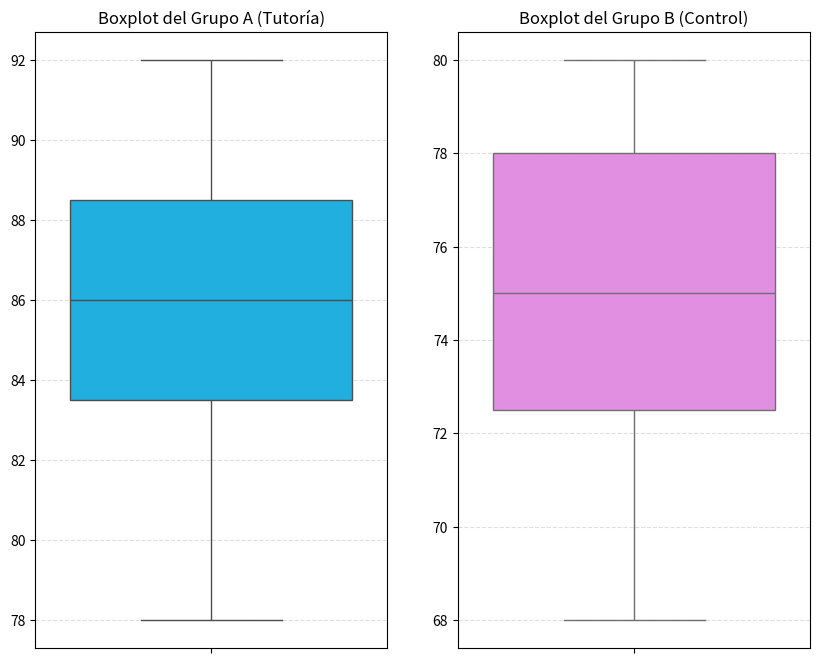
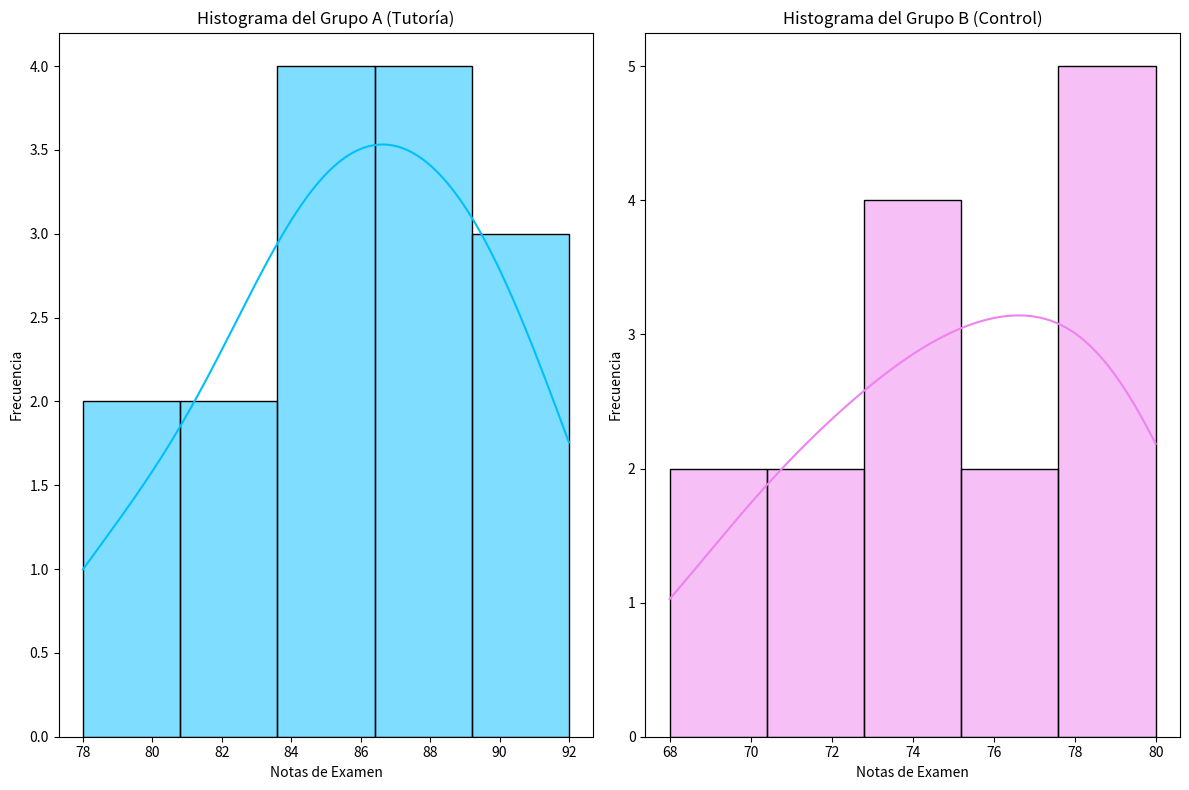

Reproduce these figures in Python, in order.
#===============================================
# Análisis experimental del programa de tutoría
#===============================================

import numpy as np
import matplotlib.pyplot as plt
import seaborn as sns
from scipy import stats
from scipy.stats import t
import math

# Diseño del experimento
grupo_a = np.array([85,90,78,88,92,80,86,89,84,87,91,82,83,85,88])  # Grupo con tutoría
grupo_b = np.array([70,72,75,78,80,68,74,76,79,77,73,71,75,78,80])  # Grupo de control

# Estadísticas descriptivas
media_a = np.mean(grupo_a)
desv_a = np.std(grupo_a, ddof=1)
media_b = np.mean(grupo_b)
desv_b = np.std(grupo_b, ddof=1)

print(f'Grupo A (Tutoría) -> Media: {media_a:.2f}. Desviación Estándar: {desv_a:.2f}')
print(f'Grupo B (Control) -> Media: {media_b:.2f}. Desviación Estándar: {desv_b:.2f}\n')

# Boxplots comparativos
plt.figure(figsize=(10,8))
plt.subplot(1,2,1)
sns.boxplot(y=grupo_a, color='deepskyblue')
plt.title('Boxplot del Grupo A (Tutoría)')
plt.grid(True, axis='y', linestyle='--', alpha=0.4)

plt.subplot(1,2,2)
sns.boxplot(y=grupo_b, color='violet')
plt.title('Boxplot del Grupo B (Control)')
plt.grid(True, axis='y', linestyle='--', alpha=0.4)
plt.show()

# Histogramas comparativos
plt.figure(figsize=(12,8))
plt.subplot(1,2,1)
sns.histplot(grupo_a, bins=5, kde=True, color='deepskyblue', edgecolor='black')
plt.title('Histograma del Grupo A (Tutoría)')
plt.xlabel('Notas de Examen')
plt.ylabel('Frecuencia')

plt.subplot(1,2,2)
sns.histplot(grupo_b, bins=5, kde=True, color='violet', edgecolor='black')
plt.title('Histograma del Grupo B (Control)')
plt.xlabel('Notas de Examen')
plt.ylabel('Frecuencia')
plt.tight_layout()
plt.show()

# Prueba de hipótesis
# H0: μA = μB
# H1: μA > μB

alfa = 0.05
t_stat, p_valor_bilateral = stats.ttest_ind(grupo_a, grupo_b, equal_var=False)

if t_stat > 0:
    p_valor_uni = p_valor_bilateral / 2
else:
    p_valor_uni = 1 - (p_valor_bilateral / 2)

print(f't-Estadístico: {t_stat:.4f}')
print(f'p-valor (unilateral): {p_valor_uni:.4f}')

if p_valor_uni < alfa:
    conclusion_test = 'Se rechaza H0. El grupo con tutoría tiene un rendimiento significativamente mayor.'
else:
    conclusion_test = 'No se rechaza H0. No hay evidencia suficiente de que la tutoría mejore el rendimiento.'

print(f'Conclusión: {conclusion_test}\n')

# Intervalo de confianza
n = 15
confianza = 0.95
s_a = np.var(grupo_a, ddof=1)
s_b = np.var(grupo_b, ddof=1)

diff_medias = media_a - media_b
s = np.sqrt(s_a/n + s_b/n)

gl = (s_a/n + s_b/n)**2 / ((s_a**2)/(n**2*(n-1)) + (s_b**2)/(n**2*(n-1)))
t_critico = t.ppf(confianza, df=gl)
margen_error = t_critico * s

limite_inferior = diff_medias - margen_error
limite_superior = math.inf

print(f'Intervalo de confianza al 95% para μA - μB: [{limite_inferior:.2f}, {limite_superior:.2f}]')
print(f'Interpretación: con 95% de confianza, el programa de tutoría aumenta las notas al menos en {limite_inferior:.2f} puntos.\n')

# Conclusiones
print('--- CONCLUSION  ---')
print(f'-> El promedio del Grupo A (Tutoría) fue {media_a:.2f}, mientras que el del Grupo B (Control) fue {media_b:.2f}.')
print(f'-> La diferencia de medias es de {diff_medias:.2f} puntos.')
print(f'-> Según la prueba t: {conclusion_test}')
print(f'-> El intervalo de confianza indica que el efecto mínimo positivo de la tutoría es de {limite_inferior:.2f} puntos (con 95% de confianza).')
print('-> La evidencia estadística respalda que el programa de tutoría mejora significativamente el rendimiento académico.')
